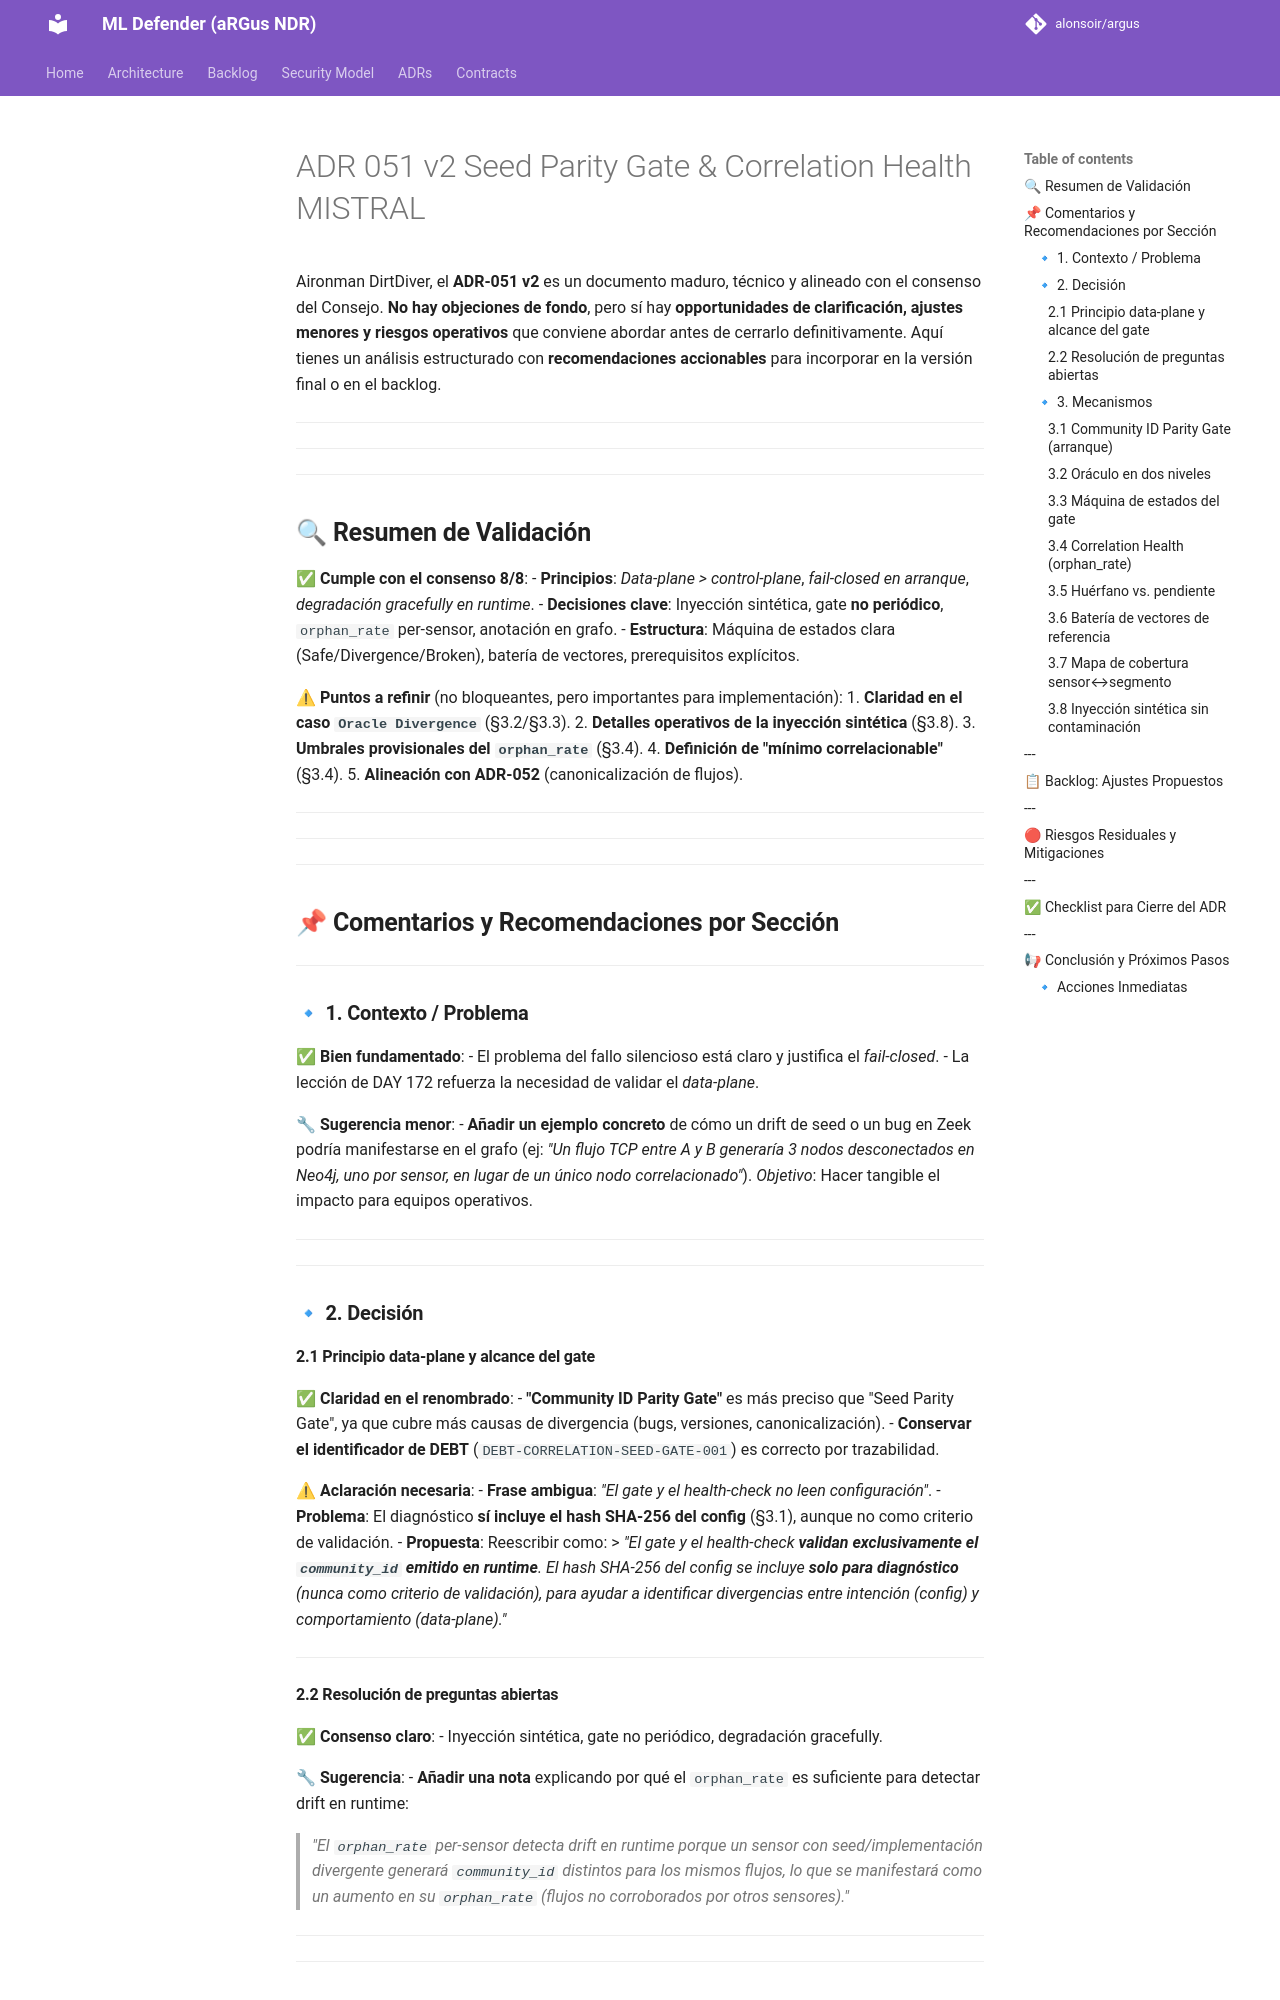

repository: alonsoir/argus · page: council/ADR-051_v2_Seed Parity Gate & Correlation Health_MISTRAL/index.html · generator: mkdocs

Aironman DirtDiver, el **ADR-051 v2** es un documento maduro, técnico y alineado con el consenso del Consejo. **No hay objeciones de fondo**, pero sí hay **opportunidades de clarificación, ajustes menores y riesgos operativos** que conviene abordar antes de cerrarlo definitivamente. Aquí tienes un análisis estructurado con **recomendaciones accionables** para incorporar en la versión final o en el backlog.

---

---

---

## **🔍 Resumen de Validación**
✅ **Cumple con el consenso 8/8**:
- **Principios**: *Data-plane > control-plane*, *fail-closed en arranque*, *degradación gracefully en runtime*.
- **Decisiones clave**: Inyección sintética, gate **no periódico**, `orphan_rate` per-sensor, anotación en grafo.
- **Estructura**: Máquina de estados clara (Safe/Divergence/Broken), batería de vectores, prerequisitos explícitos.

⚠ **Puntos a refinir** (no bloqueantes, pero importantes para implementación):
1. **Claridad en el caso `Oracle Divergence`** (§3.2/§3.3).
2. **Detalles operativos de la inyección sintética** (§3.8).
3. **Umbrales provisionales del `orphan_rate`** (§3.4).
4. **Definición de "mínimo correlacionable"** (§3.4).
5. **Alineación con ADR-052** (canonicalización de flujos).

---

---

---

## **📌 Comentarios y Recomendaciones por Sección**

---

### **🔹 1. Contexto / Problema**
**✅ Bien fundamentado**:
- El problema del fallo silencioso está claro y justifica el *fail-closed*.
- La lección de DAY 172 refuerza la necesidad de validar el *data-plane*.

**🔧 Sugerencia menor**:
- **Añadir un ejemplo concreto** de cómo un drift de seed o un bug en Zeek podría manifestarse en el grafo (ej: *"Un flujo TCP entre A y B generaría 3 nodos desconectados en Neo4j, uno por sensor, en lugar de un único nodo correlacionado"*).
  *Objetivo*: Hacer tangible el impacto para equipos operativos.

---

---

### **🔹 2. Decisión**
#### **2.1 Principio data-plane y alcance del gate**
**✅ Claridad en el renombrado**:
- **"Community ID Parity Gate"** es más preciso que "Seed Parity Gate", ya que cubre más causas de divergencia (bugs, versiones, canonicalización).
- **Conservar el identificador de DEBT** (`DEBT-CORRELATION-SEED-GATE-001`) es correcto por trazabilidad.

**⚠ Aclaración necesaria**:
- **Frase ambigua**: *"El gate y el health-check no leen configuración"*.
    - **Problema**: El diagnóstico **sí incluye el hash SHA-256 del config** (§3.1), aunque no como criterio de validación.
    - **Propuesta**: Reescribir como:
      > *"El gate y el health-check **validan exclusivamente el `community_id` emitido en runtime**. El hash SHA-256 del config se incluye **solo para diagnóstico** (nunca como criterio de validación), para ayudar a identificar divergencias entre intención (config) y comportamiento (data-plane)."*

---

#### **2.2 Resolución de preguntas abiertas**
**✅ Consenso claro**:
- Inyección sintética, gate no periódico, degradación gracefully.

**🔧 Sugerencia**:
- **Añadir una nota** explicando por qué el `orphan_rate` es suficiente para detectar drift en runtime:
  > *"El `orphan_rate` per-sensor detecta drift en runtime porque un sensor con seed/implementación divergente generará `community_id` distintos para los mismos flujos, lo que se manifestará como un aumento en su `orphan_rate` (flujos no corroborados por otros sensores)."*

---

---

### **🔹 3. Mecanismos**
